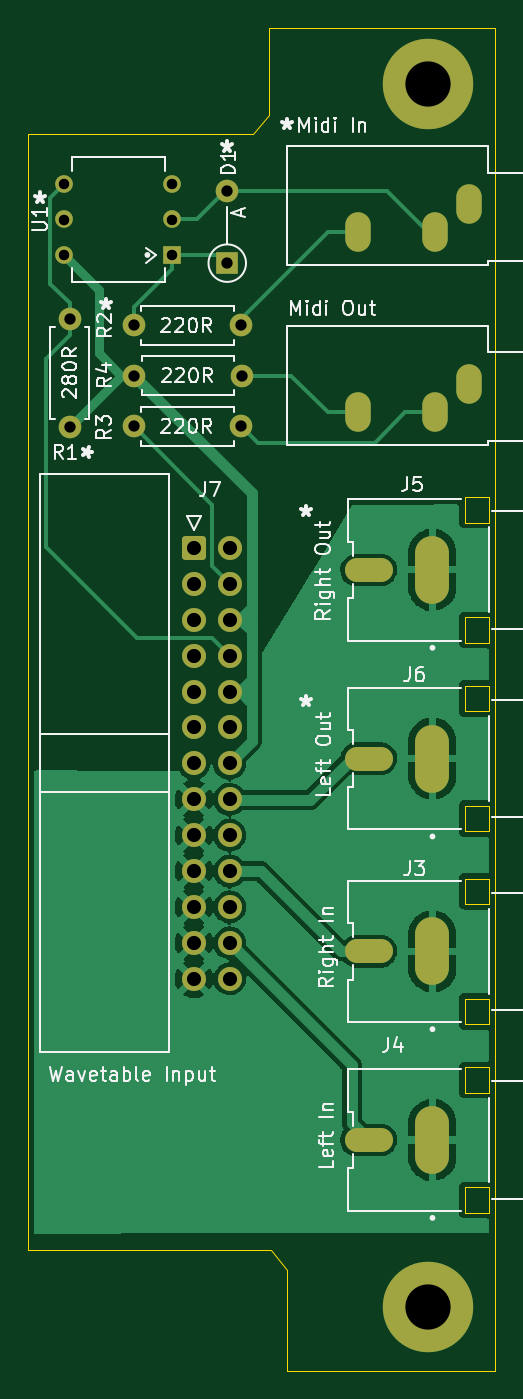
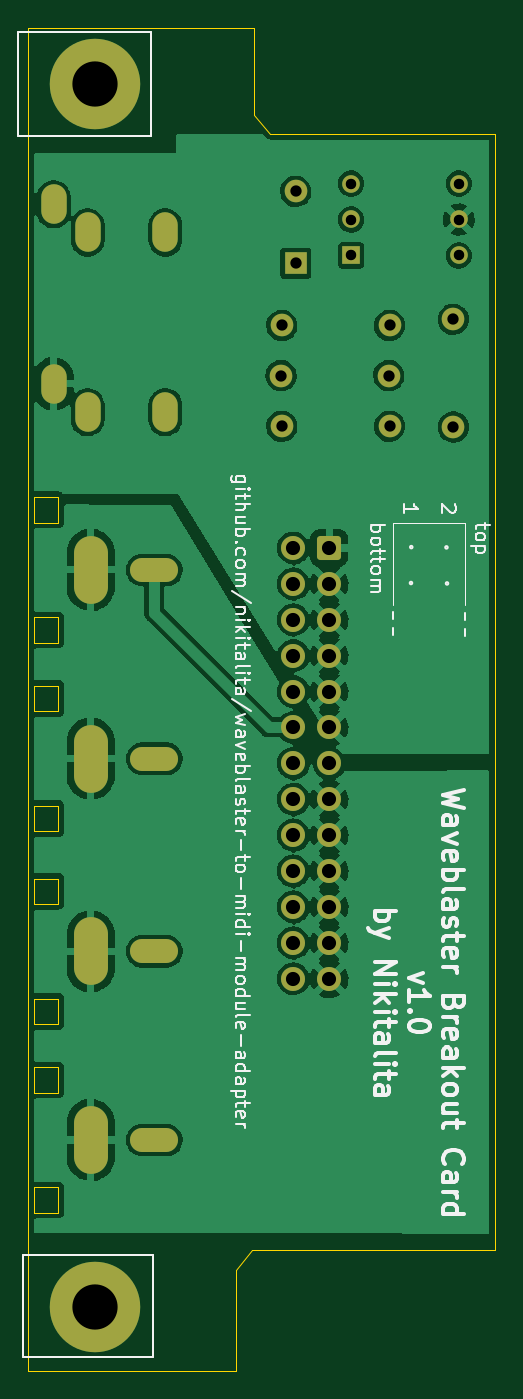
Circuit board: 11 layer files. Board 33.0 x 95.0 mm.
- bottom_copper: waveblaster-to-midi-module-CuBottom.gbr (135971 bytes)
- top_copper: waveblaster-to-midi-module-CuTop.gbr (69335 bytes)
- outline: waveblaster-to-midi-module-EdgeCuts.gbr (2774 bytes)
- bottom_mask: waveblaster-to-midi-module-MaskBottom.gbr (3218 bytes)
- top_mask: waveblaster-to-midi-module-MaskTop.gbr (3218 bytes)
- drill: waveblaster-to-midi-module-NPTH.drl (272 bytes)
- drill: waveblaster-to-midi-module-PTH.drl (1963 bytes)
- paste: waveblaster-to-midi-module-PasteBottom.gbr (483 bytes)
- paste: waveblaster-to-midi-module-PasteTop.gbr (483 bytes)
- bottom_silk: waveblaster-to-midi-module-SilkBottom.gbr (32643 bytes)
- top_silk: waveblaster-to-midi-module-SilkTop.gbr (37042 bytes)

=== bottom_copper: waveblaster-to-midi-module-CuBottom.gbr (135971 bytes, source omitted) ===
=== top_copper: waveblaster-to-midi-module-CuTop.gbr (69335 bytes, source omitted) ===
=== outline: waveblaster-to-midi-module-EdgeCuts.gbr ===
%TF.GenerationSoftware,KiCad,Pcbnew,(6.0.7)*%
%TF.CreationDate,2022-09-07T21:25:36-07:00*%
%TF.ProjectId,waveblaster-to-midi-module,77617665-626c-4617-9374-65722d746f2d,rev?*%
%TF.SameCoordinates,PX525bfc0PY8670810*%
%TF.FileFunction,Profile,NP*%
%FSLAX46Y46*%
G04 Gerber Fmt 4.6, Leading zero omitted, Abs format (unit mm)*
G04 Created by KiCad (PCBNEW (6.0.7)) date 2022-09-07 21:25:36*
%MOMM*%
%LPD*%
G01*
G04 APERTURE LIST*
%TA.AperFunction,Profile*%
%ADD10C,0.100000*%
%TD*%
%TA.AperFunction,Profile*%
%ADD11C,0.010000*%
%TD*%
G04 APERTURE END LIST*
D10*
X190000000Y-148000000D02*
X189995606Y-53000000D01*
X172880000Y-60500000D02*
X156980000Y-60500000D01*
X156980000Y-60500000D02*
X156980000Y-139504424D01*
X175315000Y-148000000D02*
X190000000Y-148000000D01*
X175315000Y-140854424D02*
X175315000Y-148000000D01*
X174000000Y-53004424D02*
X174000000Y-59150000D01*
X189995606Y-53000000D02*
X174000000Y-53004424D01*
X174000000Y-59150000D02*
X172880000Y-60500000D01*
X174195000Y-139504424D02*
X175315000Y-140854424D01*
X156980000Y-139504424D02*
X174195000Y-139504424D01*
D11*
%TO.C,J3*%
X189580000Y-114986000D02*
X189580000Y-113186000D01*
X189580000Y-123486000D02*
X189580000Y-121686000D01*
X189580000Y-113186000D02*
X187880000Y-113186000D01*
X187880000Y-113186000D02*
X187880000Y-114986000D01*
X189580000Y-121686000D02*
X187880000Y-121686000D01*
X187880000Y-121686000D02*
X187880000Y-123486000D01*
X187880000Y-114986000D02*
X189580000Y-114986000D01*
X187880000Y-123486000D02*
X189580000Y-123486000D01*
%TO.C,J4*%
X189580000Y-126536000D02*
X187880000Y-126536000D01*
X187880000Y-128336000D02*
X189580000Y-128336000D01*
X187880000Y-126536000D02*
X187880000Y-128336000D01*
X187880000Y-135036000D02*
X187880000Y-136836000D01*
X189580000Y-135036000D02*
X187880000Y-135036000D01*
X189580000Y-128336000D02*
X189580000Y-126536000D01*
X187880000Y-136836000D02*
X189580000Y-136836000D01*
X189580000Y-136836000D02*
X189580000Y-135036000D01*
%TO.C,J5*%
X187880000Y-86200000D02*
X187880000Y-88000000D01*
X189580000Y-88000000D02*
X189580000Y-86200000D01*
X189580000Y-94700000D02*
X187880000Y-94700000D01*
X187880000Y-88000000D02*
X189580000Y-88000000D01*
X189580000Y-86200000D02*
X187880000Y-86200000D01*
X189580000Y-96500000D02*
X189580000Y-94700000D01*
X187880000Y-94700000D02*
X187880000Y-96500000D01*
X187880000Y-96500000D02*
X189580000Y-96500000D01*
%TO.C,J6*%
X187880000Y-109850000D02*
X189580000Y-109850000D01*
X187880000Y-108050000D02*
X187880000Y-109850000D01*
X189580000Y-101350000D02*
X189580000Y-99550000D01*
X189580000Y-99550000D02*
X187880000Y-99550000D01*
X187880000Y-101350000D02*
X189580000Y-101350000D01*
X189580000Y-109850000D02*
X189580000Y-108050000D01*
X187880000Y-99550000D02*
X187880000Y-101350000D01*
X189580000Y-108050000D02*
X187880000Y-108050000D01*
%TD*%
M02*

=== bottom_mask: waveblaster-to-midi-module-MaskBottom.gbr ===
%TF.GenerationSoftware,KiCad,Pcbnew,(6.0.7)*%
%TF.CreationDate,2022-09-07T21:25:36-07:00*%
%TF.ProjectId,waveblaster-to-midi-module,77617665-626c-4617-9374-65722d746f2d,rev?*%
%TF.SameCoordinates,PX525bfc0PY8670810*%
%TF.FileFunction,Soldermask,Bot*%
%TF.FilePolarity,Negative*%
%FSLAX46Y46*%
G04 Gerber Fmt 4.6, Leading zero omitted, Abs format (unit mm)*
G04 Created by KiCad (PCBNEW (6.0.7)) date 2022-09-07 21:25:36*
%MOMM*%
%LPD*%
G01*
G04 APERTURE LIST*
G04 Aperture macros list*
%AMRoundRect*
0 Rectangle with rounded corners*
0 $1 Rounding radius*
0 $2 $3 $4 $5 $6 $7 $8 $9 X,Y pos of 4 corners*
0 Add a 4 corners polygon primitive as box body*
4,1,4,$2,$3,$4,$5,$6,$7,$8,$9,$2,$3,0*
0 Add four circle primitives for the rounded corners*
1,1,$1+$1,$2,$3*
1,1,$1+$1,$4,$5*
1,1,$1+$1,$6,$7*
1,1,$1+$1,$8,$9*
0 Add four rect primitives between the rounded corners*
20,1,$1+$1,$2,$3,$4,$5,0*
20,1,$1+$1,$4,$5,$6,$7,0*
20,1,$1+$1,$6,$7,$8,$9,0*
20,1,$1+$1,$8,$9,$2,$3,0*%
G04 Aperture macros list end*
%ADD10RoundRect,0.250000X-0.600000X-0.600000X0.600000X-0.600000X0.600000X0.600000X-0.600000X0.600000X0*%
%ADD11C,1.700000*%
%ADD12C,6.400000*%
%ADD13O,1.800000X2.800000*%
%ADD14C,1.600000*%
%ADD15O,1.600000X1.600000*%
%ADD16R,1.248000X1.248000*%
%ADD17C,1.248000*%
%ADD18O,2.400000X4.800000*%
%ADD19O,3.400000X1.700000*%
%ADD20R,1.600000X1.600000*%
G04 APERTURE END LIST*
D10*
%TO.C,J7*%
X168700000Y-89800000D03*
D11*
X171240000Y-89800000D03*
X168700000Y-92340000D03*
X171240000Y-92340000D03*
X168700000Y-94880000D03*
X171240000Y-94880000D03*
X168700000Y-97420000D03*
X171240000Y-97420000D03*
X168700000Y-99960000D03*
X171240000Y-99960000D03*
X168700000Y-102500000D03*
X171240000Y-102500000D03*
X168700000Y-105040000D03*
X171240000Y-105040000D03*
X168700000Y-107580000D03*
X171240000Y-107580000D03*
X168700000Y-110120000D03*
X171240000Y-110120000D03*
X168700000Y-112660000D03*
X171240000Y-112660000D03*
X168700000Y-115200000D03*
X171240000Y-115200000D03*
X168700000Y-117740000D03*
X171240000Y-117740000D03*
X168700000Y-120280000D03*
X171240000Y-120280000D03*
%TD*%
D12*
%TO.C,H1*%
X185300000Y-57000000D03*
X185300000Y-143500000D03*
%TD*%
D13*
%TO.C,J1*%
X180300000Y-80190000D03*
X188200000Y-78190000D03*
X185800000Y-80190000D03*
%TD*%
D14*
%TO.C,R4*%
X164490000Y-77600000D03*
D15*
X172110000Y-77600000D03*
%TD*%
D16*
%TO.C,U1*%
X167160000Y-69100000D03*
D17*
X167160000Y-66560000D03*
X167160000Y-64020000D03*
X159540000Y-64020000D03*
X159540000Y-66560000D03*
X159540000Y-69100000D03*
%TD*%
D18*
%TO.C,J3*%
X185580000Y-118336000D03*
D19*
X181080000Y-118336000D03*
%TD*%
D14*
%TO.C,R3*%
X164440000Y-81190000D03*
D15*
X172060000Y-81190000D03*
%TD*%
D20*
%TO.C,D1*%
X171070000Y-69649300D03*
D15*
X171070000Y-64569300D03*
%TD*%
D13*
%TO.C,J2*%
X180300000Y-67480000D03*
X188200000Y-65480000D03*
X185800000Y-67480000D03*
%TD*%
D18*
%TO.C,J4*%
X185580000Y-131686000D03*
D19*
X181080000Y-131686000D03*
%TD*%
D14*
%TO.C,R2*%
X164440000Y-74060000D03*
D15*
X172060000Y-74060000D03*
%TD*%
D18*
%TO.C,J5*%
X185580000Y-91350000D03*
D19*
X181080000Y-91350000D03*
%TD*%
D14*
%TO.C,R1*%
X159930000Y-81240000D03*
D15*
X159930000Y-73620000D03*
%TD*%
D18*
%TO.C,J6*%
X185580000Y-104700000D03*
D19*
X181080000Y-104700000D03*
%TD*%
M02*

=== top_mask: waveblaster-to-midi-module-MaskTop.gbr ===
%TF.GenerationSoftware,KiCad,Pcbnew,(6.0.7)*%
%TF.CreationDate,2022-09-07T21:25:36-07:00*%
%TF.ProjectId,waveblaster-to-midi-module,77617665-626c-4617-9374-65722d746f2d,rev?*%
%TF.SameCoordinates,PX525bfc0PY8670810*%
%TF.FileFunction,Soldermask,Top*%
%TF.FilePolarity,Negative*%
%FSLAX46Y46*%
G04 Gerber Fmt 4.6, Leading zero omitted, Abs format (unit mm)*
G04 Created by KiCad (PCBNEW (6.0.7)) date 2022-09-07 21:25:36*
%MOMM*%
%LPD*%
G01*
G04 APERTURE LIST*
G04 Aperture macros list*
%AMRoundRect*
0 Rectangle with rounded corners*
0 $1 Rounding radius*
0 $2 $3 $4 $5 $6 $7 $8 $9 X,Y pos of 4 corners*
0 Add a 4 corners polygon primitive as box body*
4,1,4,$2,$3,$4,$5,$6,$7,$8,$9,$2,$3,0*
0 Add four circle primitives for the rounded corners*
1,1,$1+$1,$2,$3*
1,1,$1+$1,$4,$5*
1,1,$1+$1,$6,$7*
1,1,$1+$1,$8,$9*
0 Add four rect primitives between the rounded corners*
20,1,$1+$1,$2,$3,$4,$5,0*
20,1,$1+$1,$4,$5,$6,$7,0*
20,1,$1+$1,$6,$7,$8,$9,0*
20,1,$1+$1,$8,$9,$2,$3,0*%
G04 Aperture macros list end*
%ADD10RoundRect,0.250000X-0.600000X-0.600000X0.600000X-0.600000X0.600000X0.600000X-0.600000X0.600000X0*%
%ADD11C,1.700000*%
%ADD12C,6.400000*%
%ADD13O,1.800000X2.800000*%
%ADD14C,1.600000*%
%ADD15O,1.600000X1.600000*%
%ADD16R,1.248000X1.248000*%
%ADD17C,1.248000*%
%ADD18O,2.400000X4.800000*%
%ADD19O,3.400000X1.700000*%
%ADD20R,1.600000X1.600000*%
G04 APERTURE END LIST*
D10*
%TO.C,J7*%
X168700000Y-89800000D03*
D11*
X171240000Y-89800000D03*
X168700000Y-92340000D03*
X171240000Y-92340000D03*
X168700000Y-94880000D03*
X171240000Y-94880000D03*
X168700000Y-97420000D03*
X171240000Y-97420000D03*
X168700000Y-99960000D03*
X171240000Y-99960000D03*
X168700000Y-102500000D03*
X171240000Y-102500000D03*
X168700000Y-105040000D03*
X171240000Y-105040000D03*
X168700000Y-107580000D03*
X171240000Y-107580000D03*
X168700000Y-110120000D03*
X171240000Y-110120000D03*
X168700000Y-112660000D03*
X171240000Y-112660000D03*
X168700000Y-115200000D03*
X171240000Y-115200000D03*
X168700000Y-117740000D03*
X171240000Y-117740000D03*
X168700000Y-120280000D03*
X171240000Y-120280000D03*
%TD*%
D12*
%TO.C,H1*%
X185300000Y-57000000D03*
X185300000Y-143500000D03*
%TD*%
D13*
%TO.C,J1*%
X180300000Y-80190000D03*
X188200000Y-78190000D03*
X185800000Y-80190000D03*
%TD*%
D14*
%TO.C,R4*%
X164490000Y-77600000D03*
D15*
X172110000Y-77600000D03*
%TD*%
D16*
%TO.C,U1*%
X167160000Y-69100000D03*
D17*
X167160000Y-66560000D03*
X167160000Y-64020000D03*
X159540000Y-64020000D03*
X159540000Y-66560000D03*
X159540000Y-69100000D03*
%TD*%
D18*
%TO.C,J3*%
X185580000Y-118336000D03*
D19*
X181080000Y-118336000D03*
%TD*%
D14*
%TO.C,R3*%
X164440000Y-81190000D03*
D15*
X172060000Y-81190000D03*
%TD*%
D20*
%TO.C,D1*%
X171070000Y-69649300D03*
D15*
X171070000Y-64569300D03*
%TD*%
D13*
%TO.C,J2*%
X180300000Y-67480000D03*
X188200000Y-65480000D03*
X185800000Y-67480000D03*
%TD*%
D18*
%TO.C,J4*%
X185580000Y-131686000D03*
D19*
X181080000Y-131686000D03*
%TD*%
D14*
%TO.C,R2*%
X164440000Y-74060000D03*
D15*
X172060000Y-74060000D03*
%TD*%
D18*
%TO.C,J5*%
X185580000Y-91350000D03*
D19*
X181080000Y-91350000D03*
%TD*%
D14*
%TO.C,R1*%
X159930000Y-81240000D03*
D15*
X159930000Y-73620000D03*
%TD*%
D18*
%TO.C,J6*%
X185580000Y-104700000D03*
D19*
X181080000Y-104700000D03*
%TD*%
M02*

=== drill: waveblaster-to-midi-module-NPTH.drl ===
M48
; DRILL file {KiCad (6.0.7)} date Wed Sep  7 21:25:36 2022
; FORMAT={-:-/ absolute / inch / decimal}
; #@! TF.CreationDate,2022-09-07T21:25:36-07:00
; #@! TF.GenerationSoftware,Kicad,Pcbnew,(6.0.7)
; #@! TF.FileFunction,NonPlated,1,2,NPTH
FMAT,2
INCH
%
G90
G05
T0
M30

=== drill: waveblaster-to-midi-module-PTH.drl ===
M48
; DRILL file {KiCad (6.0.7)} date Wed Sep  7 21:25:36 2022
; FORMAT={-:-/ absolute / inch / decimal}
; #@! TF.CreationDate,2022-09-07T21:25:36-07:00
; #@! TF.GenerationSoftware,Kicad,Pcbnew,(6.0.7)
; #@! TF.FileFunction,Plated,1,2,PTH
FMAT,2
INCH
; #@! TA.AperFunction,Plated,PTH,ComponentDrill
T1C0.0291
; #@! TA.AperFunction,Plated,PTH,ComponentDrill
T2C0.0315
; #@! TA.AperFunction,Plated,PTH,ComponentDrill
T3C0.0394
; #@! TA.AperFunction,Plated,PTH,ComponentDrill
T4C0.0512
; #@! TA.AperFunction,Plated,PTH,ComponentDrill
T5C0.1260
%
G90
G05
T1
X6.2811Y-2.5205
X6.2811Y-2.6205
X6.2811Y-2.7205
X6.5811Y-2.5205
X6.5811Y-2.6205
X6.5811Y-2.7205
T2
X6.2965Y-2.8984
X6.2965Y-3.1984
X6.474Y-2.9157
X6.474Y-3.1965
X6.476Y-3.0551
X6.735Y-2.5421
X6.735Y-2.7421
X6.774Y-2.9157
X6.774Y-3.1965
X6.776Y-3.0551
T3
X6.6417Y-3.5354
X6.6417Y-3.6354
X6.6417Y-3.7354
X6.6417Y-3.8354
X6.6417Y-3.9354
X6.6417Y-4.0354
X6.6417Y-4.1354
X6.6417Y-4.2354
X6.6417Y-4.3354
X6.6417Y-4.4354
X6.6417Y-4.5354
X6.6417Y-4.6354
X6.6417Y-4.7354
X6.7417Y-3.5354
X6.7417Y-3.6354
X6.7417Y-3.7354
X6.7417Y-3.8354
X6.7417Y-3.9354
X6.7417Y-4.0354
X6.7417Y-4.1354
X6.7417Y-4.2354
X6.7417Y-4.3354
X6.7417Y-4.4354
X6.7417Y-4.5354
X6.7417Y-4.6354
X6.7417Y-4.7354
T5
X7.2953Y-2.2441
X7.2953Y-5.6496
T3
G00X7.0984Y-2.637
M15
G01X7.0984Y-2.6764
M16
G05
G00X7.0984Y-3.1374
M15
G01X7.0984Y-3.1768
M16
G05
G00X7.1035Y-3.5965
M15
G01X7.1547Y-3.5965
M16
G05
G00X7.1035Y-4.122
M15
G01X7.1547Y-4.122
M16
G05
G00X7.1035Y-4.6589
M15
G01X7.1547Y-4.6589
M16
G05
G00X7.1035Y-5.1845
M15
G01X7.1547Y-5.1845
M16
G05
G00X7.315Y-2.637
M15
G01X7.315Y-2.6764
M16
G05
G00X7.315Y-3.1374
M15
G01X7.315Y-3.1768
M16
G05
G00X7.4094Y-2.5583
M15
G01X7.4094Y-2.5976
M16
G05
G00X7.4094Y-3.0587
M15
G01X7.4094Y-3.098
M16
G05
T4
G00X7.3063Y-3.5551
M15
G01X7.3063Y-3.6378
M16
G05
G00X7.3063Y-4.0807
M15
G01X7.3063Y-4.1634
M16
G05
G00X7.3063Y-4.6176
M15
G01X7.3063Y-4.7002
M16
G05
G00X7.3063Y-5.1431
M15
G01X7.3063Y-5.2258
M16
G05
T0
M30

=== paste: waveblaster-to-midi-module-PasteBottom.gbr ===
%TF.GenerationSoftware,KiCad,Pcbnew,(6.0.7)*%
%TF.CreationDate,2022-09-07T21:25:36-07:00*%
%TF.ProjectId,waveblaster-to-midi-module,77617665-626c-4617-9374-65722d746f2d,rev?*%
%TF.SameCoordinates,PX525bfc0PY8670810*%
%TF.FileFunction,Paste,Bot*%
%TF.FilePolarity,Positive*%
%FSLAX46Y46*%
G04 Gerber Fmt 4.6, Leading zero omitted, Abs format (unit mm)*
G04 Created by KiCad (PCBNEW (6.0.7)) date 2022-09-07 21:25:36*
%MOMM*%
%LPD*%
G01*
G04 APERTURE LIST*
G04 APERTURE END LIST*
M02*

=== paste: waveblaster-to-midi-module-PasteTop.gbr ===
%TF.GenerationSoftware,KiCad,Pcbnew,(6.0.7)*%
%TF.CreationDate,2022-09-07T21:25:36-07:00*%
%TF.ProjectId,waveblaster-to-midi-module,77617665-626c-4617-9374-65722d746f2d,rev?*%
%TF.SameCoordinates,PX525bfc0PY8670810*%
%TF.FileFunction,Paste,Top*%
%TF.FilePolarity,Positive*%
%FSLAX46Y46*%
G04 Gerber Fmt 4.6, Leading zero omitted, Abs format (unit mm)*
G04 Created by KiCad (PCBNEW (6.0.7)) date 2022-09-07 21:25:36*
%MOMM*%
%LPD*%
G01*
G04 APERTURE LIST*
G04 APERTURE END LIST*
M02*

=== bottom_silk: waveblaster-to-midi-module-SilkBottom.gbr (32643 bytes, source omitted) ===
=== top_silk: waveblaster-to-midi-module-SilkTop.gbr (37042 bytes, source omitted) ===
